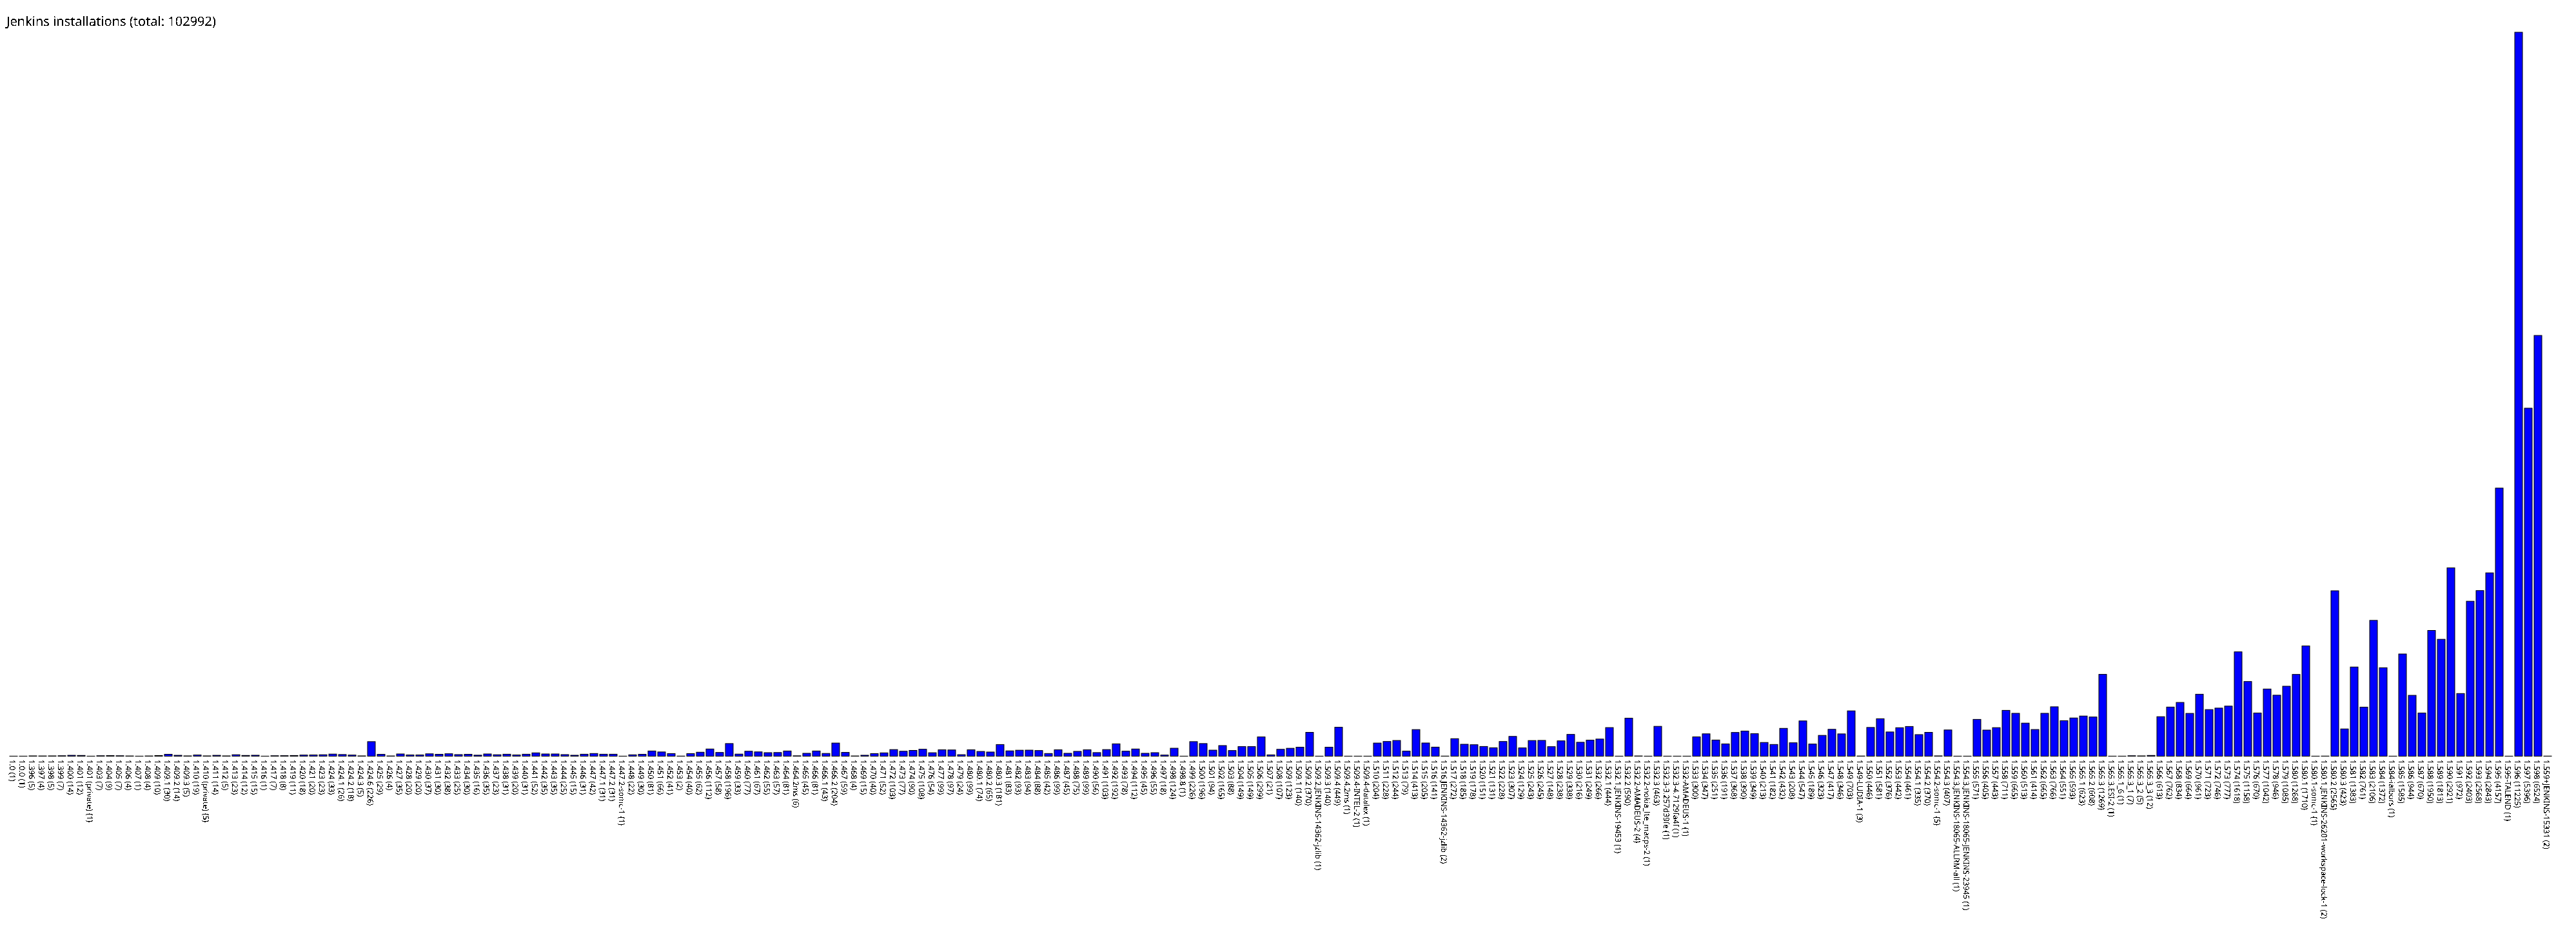

Source data for this figure (header and first rows):
1.0, 1
1.0.0, 1
1.396, 5
1.397, 4
1.398, 5
1.399, 7
1.400, 14
1.401, 12
1.401 (private), 1
1.403, 7
1.404, 9
1.405, 7
1.406, 4
1.407, 1
1.408, 4
1.409, 10
1.409.1, 30
1.409.2, 14
1.409.3, 5
1.410, 19
1.410 (private), 5
1.411, 14
1.412, 5
1.413, 23
1.414, 12
1.415, 15
1.416, 1
1.417, 7
1.418, 8
1.419, 11
1.420, 18
1.421, 20
1.423, 23
1.424, 33
1.424.1, 26
1.424.2, 18
1.424.3, 5
1.424.6, 226
1.425, 29
1.426, 4
1.427, 35
1.428, 20
1.429, 20
1.430, 37
1.431, 30
1.432, 38
1.433, 25
1.434, 30
1.435, 16
1.436, 35
1.437, 23
1.438, 31
1.439, 20
1.440, 31
1.441, 52
1.442, 35
1.443, 35
1.444, 25
1.445, 15
1.446, 31
1.447, 42
... 202 more rows
